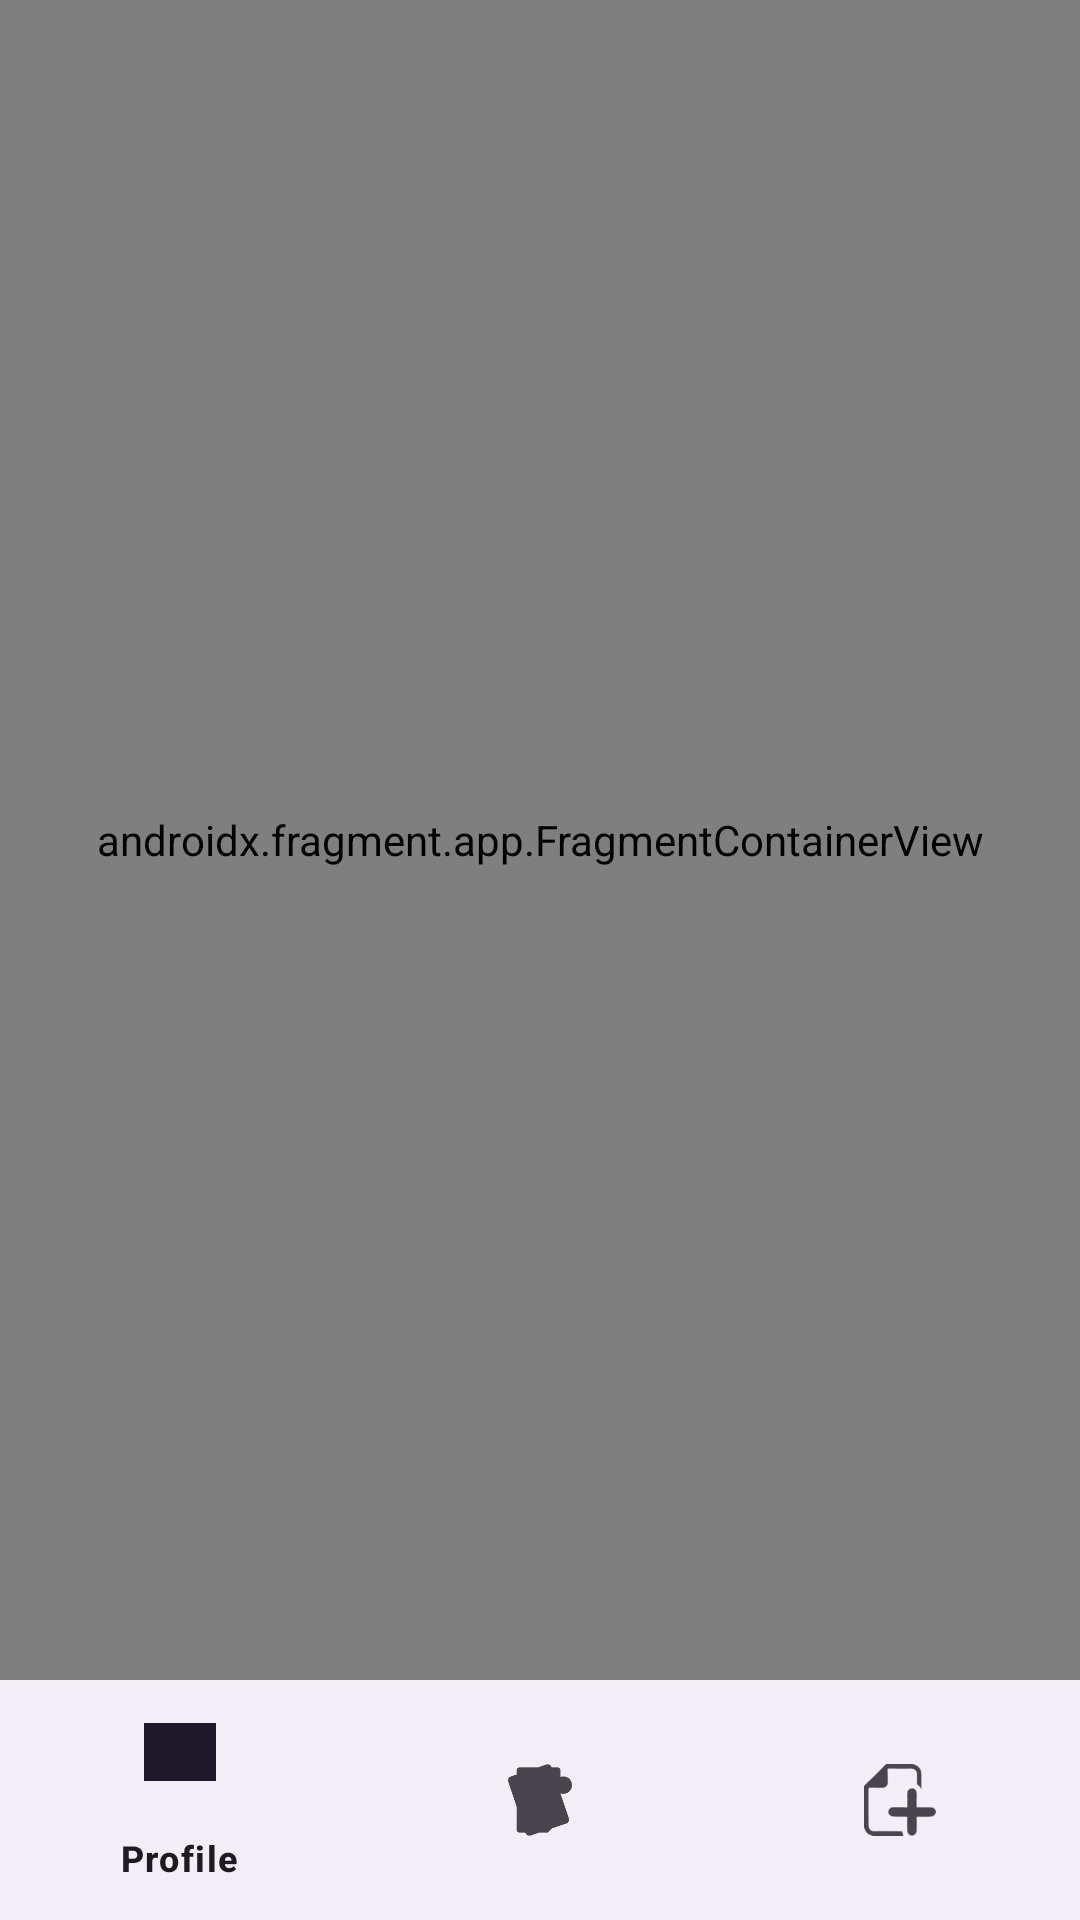

The Android layout XML behind this screen, and the referenced resources:
<!-- AndroidManifest.xml: application theme Theme.SLAMBOOK -->
<!-- res/layout/activity_slambook.xml -->
<?xml version="1.0" encoding="utf-8"?>
<androidx.constraintlayout.widget.ConstraintLayout
    xmlns:android="http://schemas.android.com/apk/res/android"
    xmlns:app="http://schemas.android.com/apk/res-auto"
    xmlns:tools="http://schemas.android.com/tools"
    android:layout_width="match_parent"
    android:id="@+id/main"
    android:layout_height="match_parent"
    tools:context=".SlambookActivity">

    
    <androidx.fragment.app.FragmentContainerView
        android:id="@+id/nav_host_fragment"
        android:name="androidx.navigation.fragment.NavHostFragment"
        android:layout_width="0dp"
        android:layout_height="0dp"
        app:defaultNavHost="true"
        app:navGraph="@navigation/nav_graph"
        app:layout_constraintTop_toTopOf="parent"
        app:layout_constraintBottom_toTopOf="@id/bottom_navigation"
        app:layout_constraintLeft_toLeftOf="parent"
        app:layout_constraintRight_toRightOf="parent" />

    
    <com.google.android.material.bottomnavigation.BottomNavigationView
        android:id="@+id/bottom_navigation"
        android:layout_width="0dp"
        android:layout_height="wrap_content"
        app:menu="@menu/bottom_nav_menu"
        app:labelVisibilityMode="selected"
        app:layout_constraintBottom_toBottomOf="parent"
        app:layout_constraintLeft_toLeftOf="parent"
        app:layout_constraintRight_toRightOf="parent" />

</androidx.constraintlayout.widget.ConstraintLayout>
<!-- resources referenced by this layout -->
<resources>
  <style name="Theme.SLAMBOOK" parent="Base.Theme.SLAMBOOK" />
  <style name="Base.Theme.SLAMBOOK" parent="Theme.Material3.DayNight.NoActionBar">
          
          
      </style>
</resources>
